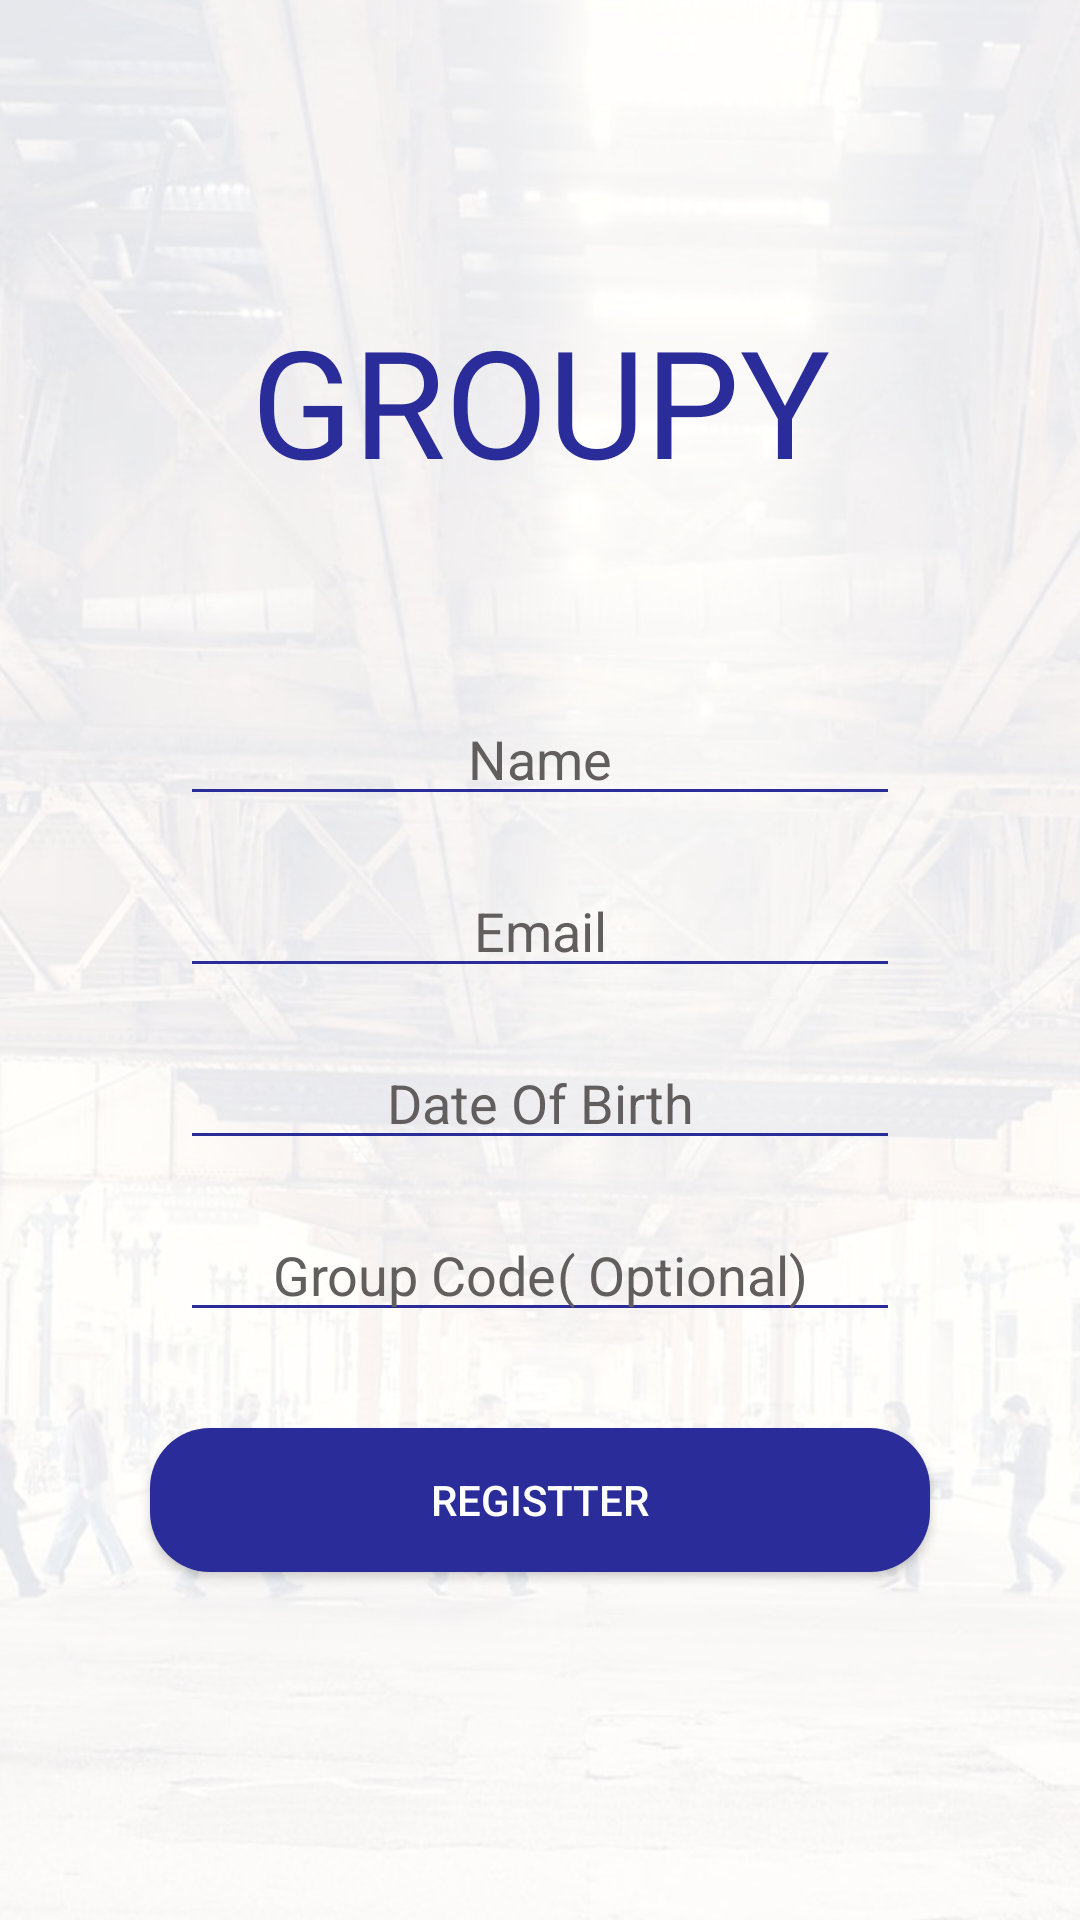

The Android layout XML behind this screen, and the referenced resources:
<!-- AndroidManifest.xml: application theme AppTheme -->
<!-- res/layout/activity_first_time.xml -->
<?xml version="1.0" encoding="utf-8"?>
<androidx.constraintlayout.widget.ConstraintLayout xmlns:android="http://schemas.android.com/apk/res/android"
    xmlns:app="http://schemas.android.com/apk/res-auto"
    xmlns:tools="http://schemas.android.com/tools"
    android:layout_width="match_parent"
    android:layout_height="match_parent"
    tools:context=".First_time">

    <ImageView
        android:id="@+id/imageView2"
        android:layout_width="match_parent"
        android:layout_height="match_parent"
        app:layout_constraintBottom_toBottomOf="parent"
        app:layout_constraintEnd_toEndOf="parent"
        app:layout_constraintHorizontal_bias="0.0"
        app:layout_constraintStart_toStartOf="parent"
        app:layout_constraintTop_toTopOf="parent"
        app:layout_constraintVertical_bias="0.0"
        app:srcCompat="@drawable/launcher" />

    <EditText
        android:id="@+id/name"
        android:layout_width="match_parent"
        android:layout_height="wrap_content"
        android:layout_marginStart="60dp"
        android:layout_marginLeft="60dp"
        android:layout_marginTop="64dp"
        android:layout_marginEnd="60dp"
        android:layout_marginRight="60dp"
        android:backgroundTint="#2A2C9A"
        android:ems="10"
        android:gravity="center"
        android:hint="Name"
        android:inputType="text"
        android:textColor="#2A2C9A"
        android:textColorHint="#635E5E"
        android:textColorLink="#2A2C9A"
        app:layout_constraintEnd_toEndOf="parent"
        app:layout_constraintHorizontal_bias="1.0"
        app:layout_constraintStart_toStartOf="parent"
        app:layout_constraintTop_toBottomOf="@+id/textView4" />

    <EditText
        android:id="@+id/email"
        android:layout_width="match_parent"
        android:layout_height="wrap_content"
        android:layout_marginStart="60dp"
        android:layout_marginLeft="60dp"
        android:layout_marginTop="16dp"
        android:layout_marginEnd="60dp"
        android:layout_marginRight="60dp"
        android:backgroundTint="#2A2C9A"
        android:ems="10"
        android:gravity="center"
        android:hint="Email"
        android:inputType="textEmailAddress"
        android:textColor="#2A2C9A"
        android:textColorHint="#635E5E"
        android:textColorLink="#2A2C9A"
        app:layout_constraintEnd_toEndOf="parent"
        app:layout_constraintHorizontal_bias="0.0"
        app:layout_constraintStart_toStartOf="parent"
        app:layout_constraintTop_toBottomOf="@+id/name" />

    <EditText
        android:id="@+id/date"
        android:layout_width="match_parent"
        android:layout_height="wrap_content"
        android:layout_marginStart="60dp"
        android:layout_marginLeft="60dp"
        android:layout_marginTop="16dp"
        android:layout_marginEnd="60dp"
        android:layout_marginRight="60dp"
        android:backgroundTint="#2A2C9A"
        android:ems="10"
        android:gravity="center"
        android:hint="Date Of Birth"
        android:inputType="date"
        android:textColor="#2A2C9A"
        android:textColorHint="#635E5E"
        android:textColorLink="#2A2C9A"
        app:layout_constraintEnd_toEndOf="parent"
        app:layout_constraintHorizontal_bias="0.0"
        app:layout_constraintStart_toStartOf="parent"
        app:layout_constraintTop_toBottomOf="@+id/email" />

    <EditText
        android:id="@+id/group_code"
        android:layout_width="match_parent"
        android:layout_height="wrap_content"
        android:layout_marginStart="60dp"
        android:layout_marginLeft="60dp"
        android:layout_marginTop="16dp"
        android:layout_marginEnd="60dp"
        android:layout_marginRight="60dp"
        android:backgroundTint="#2A2C9A"
        android:ems="10"
        android:gravity="center"
        android:hint="Group Code( Optional)"
        android:inputType="text"
        android:textColor="#2A2C9A"
        android:textColorHint="#635E5E"
        android:textColorLink="#2A2C9A"
        app:layout_constraintEnd_toEndOf="parent"
        app:layout_constraintHorizontal_bias="0.0"
        app:layout_constraintStart_toStartOf="parent"
        app:layout_constraintTop_toBottomOf="@+id/date" />

    <TextView
        android:id="@+id/textView4"
        android:layout_width="wrap_content"
        android:layout_height="wrap_content"
        android:layout_marginTop="100dp"
        android:fontFamily="@font/bubbler_one"
        android:text="GROUPY"
        android:textColor="#2A2C9A"
        android:textSize="50sp"
        app:layout_constraintEnd_toEndOf="parent"
        app:layout_constraintStart_toStartOf="parent"
        app:layout_constraintTop_toTopOf="parent" />

    <Button
        android:id="@+id/signin2"
        android:layout_width="match_parent"
        android:layout_height="wrap_content"
        android:layout_marginStart="50dp"
        android:layout_marginLeft="50dp"
        android:layout_marginTop="32dp"
        android:layout_marginEnd="50dp"
        android:layout_marginRight="50dp"
        android:background="@drawable/roundbutton"
        android:onClick="register"
        android:text="Registter"
        android:textColor="#ffffff"
        app:layout_constraintEnd_toEndOf="parent"
        app:layout_constraintHorizontal_bias="1.0"
        app:layout_constraintStart_toStartOf="parent"
        app:layout_constraintTop_toBottomOf="@+id/group_code" />

</androidx.constraintlayout.widget.ConstraintLayout>
<!-- resources referenced by this layout -->
<resources>
  <!-- drawable launcher: png bitmap (drawable, 671696 bytes) -->
  <!-- drawable roundbutton (drawable) -->
  <?xml version="1.0" encoding="utf-8"?>
  <shape xmlns:android="http://schemas.android.com/apk/res/android"
      android:shape="rectangle">
      <solid android:color="#2A2C9A" />
      <corners android:bottomRightRadius="20dp"
          android:bottomLeftRadius="20dp"
          android:topRightRadius="20dp"
          android:topLeftRadius="20dp"/>
  </shape>
  <style name="AppTheme" parent="Theme.AppCompat.Light.DarkActionBar">
          
          <item name="colorPrimary">@color/colorPrimary</item>
          <item name="colorPrimaryDark">@color/colorPrimaryDark</item>
          <item name="colorAccent">@color/colorAccent</item>
          <item name="windowNoTitle">true</item>
          <item name="android:windowActivityTransitions" tools:targetApi="lollipop">true</item>
      </style>
  <color name="colorPrimary">#000000</color>
  <color name="colorPrimaryDark">#000000</color>
  <color name="colorAccent">#000000</color>
</resources>
